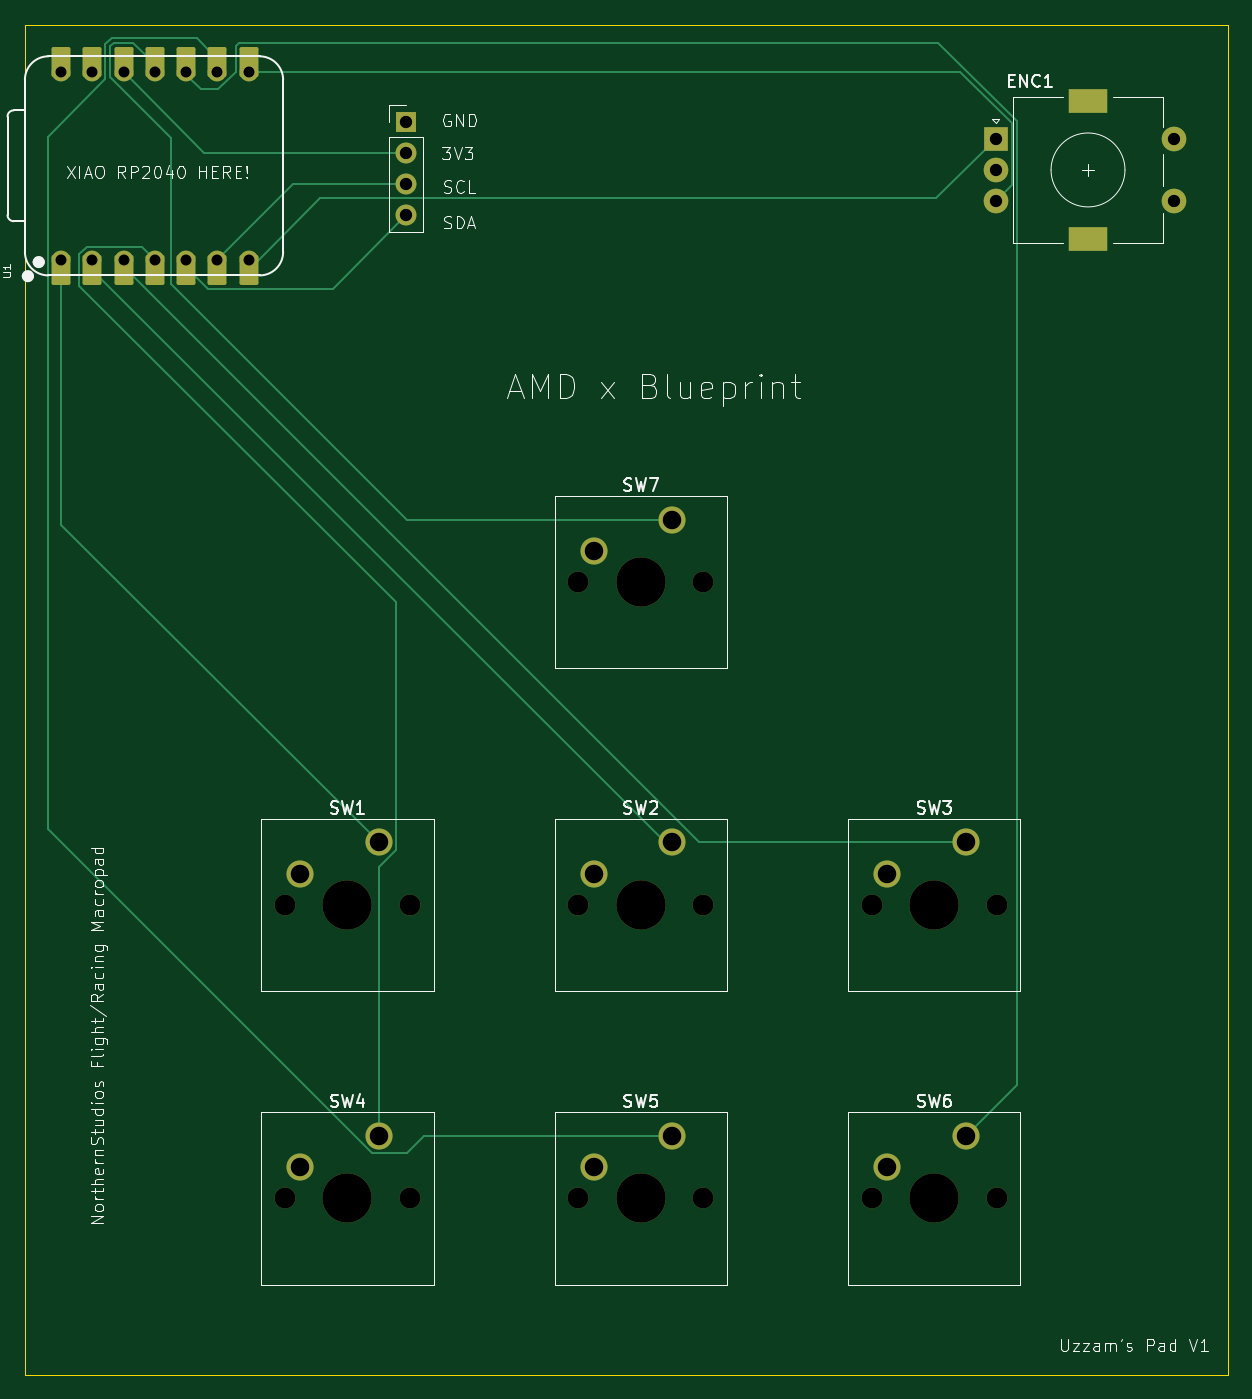
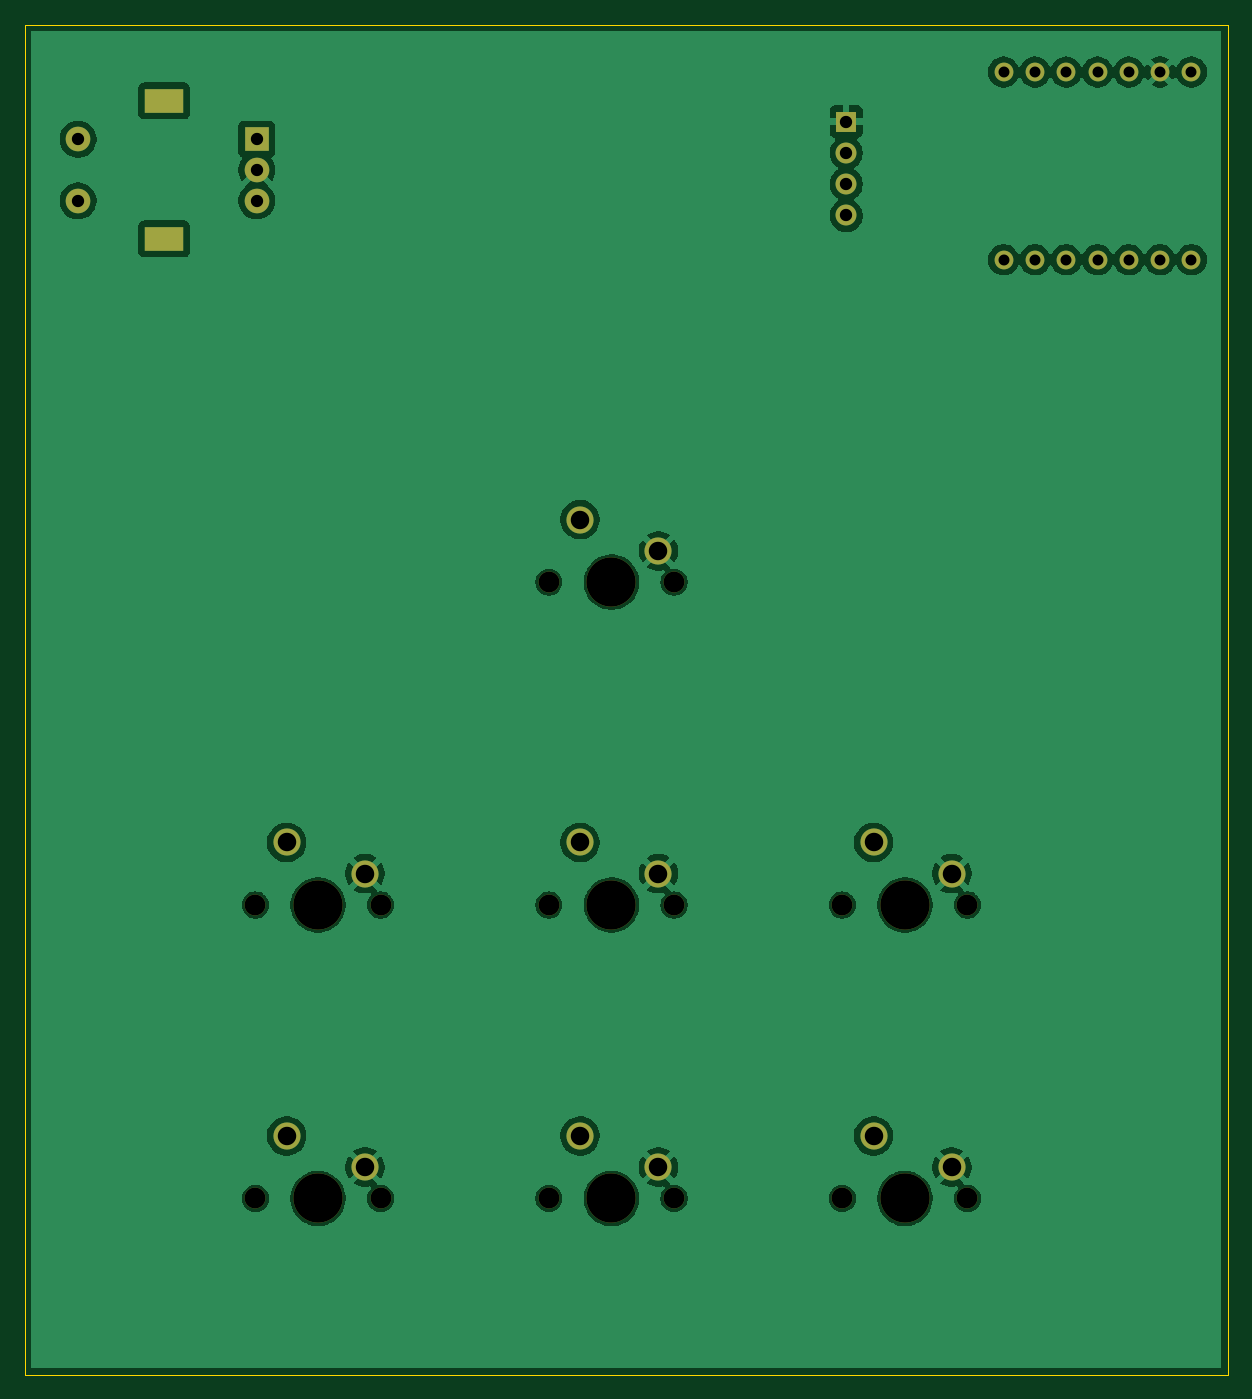
Circuit board: 11 layer files. Board 97.6 x 109.5 mm.
- bottom_copper: _autosave-hackpad-B_Cu.gbr (98901 bytes)
- bottom_mask: _autosave-hackpad-B_Mask.gbr (2660 bytes)
- paste: _autosave-hackpad-B_Paste.gbr (475 bytes)
- bottom_silk: _autosave-hackpad-B_Silkscreen.gbr (476 bytes)
- outline: _autosave-hackpad-Edge_Cuts.gbr (637 bytes)
- top_copper: _autosave-hackpad-F_Cu.gbr (9054 bytes)
- top_mask: _autosave-hackpad-F_Mask.gbr (3947 bytes)
- paste: _autosave-hackpad-F_Paste.gbr (475 bytes)
- top_silk: _autosave-hackpad-F_Silkscreen.gbr (60242 bytes)
- drill: _autosave-hackpad-NPTH.drl (803 bytes)
- drill: _autosave-hackpad-PTH.drl (1236 bytes)

=== bottom_copper: _autosave-hackpad-B_Cu.gbr (98901 bytes, source omitted) ===
=== bottom_mask: _autosave-hackpad-B_Mask.gbr ===
%TF.GenerationSoftware,KiCad,Pcbnew,9.0.6*%
%TF.CreationDate,2025-11-29T00:05:12+05:00*%
%TF.ProjectId,_autosave-hackpad,5f617574-6f73-4617-9665-2d6861636b70,rev?*%
%TF.SameCoordinates,Original*%
%TF.FileFunction,Soldermask,Bot*%
%TF.FilePolarity,Negative*%
%FSLAX46Y46*%
G04 Gerber Fmt 4.6, Leading zero omitted, Abs format (unit mm)*
G04 Created by KiCad (PCBNEW 9.0.6) date 2025-11-29 00:05:12*
%MOMM*%
%LPD*%
G01*
G04 APERTURE LIST*
%ADD10C,1.700000*%
%ADD11R,1.700000X1.700000*%
%ADD12C,4.000000*%
%ADD13C,2.200000*%
%ADD14C,1.524000*%
%ADD15R,2.000000X2.000000*%
%ADD16C,2.000000*%
%ADD17R,3.200000X2.000000*%
G04 APERTURE END LIST*
D10*
%TO.C,VCC1*%
X119062500Y-60722500D03*
X119062500Y-58182500D03*
X119062500Y-55642500D03*
D11*
X119062500Y-53102500D03*
%TD*%
D10*
%TO.C,SW6*%
X156845000Y-140493750D03*
D12*
X161925000Y-140493750D03*
D10*
X167005000Y-140493750D03*
D13*
X164465000Y-135413750D03*
X158115000Y-137953750D03*
%TD*%
D10*
%TO.C,SW3*%
X156845000Y-116681250D03*
D12*
X161925000Y-116681250D03*
D10*
X167005000Y-116681250D03*
D13*
X164465000Y-111601250D03*
X158115000Y-114141250D03*
%TD*%
D10*
%TO.C,SW4*%
X109220000Y-140493750D03*
D12*
X114300000Y-140493750D03*
D10*
X119380000Y-140493750D03*
D13*
X116840000Y-135413750D03*
X110490000Y-137953750D03*
%TD*%
D14*
%TO.C,U1*%
X91048500Y-49080000D03*
X93588500Y-49080000D03*
X96128500Y-49080000D03*
X98668500Y-49080000D03*
X101208500Y-49080000D03*
X103748500Y-49080000D03*
X106288500Y-49080000D03*
X106288500Y-64320000D03*
X103748500Y-64320000D03*
X101208500Y-64320000D03*
X98668500Y-64320000D03*
X96128500Y-64320000D03*
X93588500Y-64320000D03*
X91048500Y-64320000D03*
%TD*%
D15*
%TO.C,ENC1*%
X166898750Y-54531250D03*
D16*
X166898750Y-59531250D03*
X166898750Y-57031250D03*
D17*
X174398750Y-51431250D03*
X174398750Y-62631250D03*
D16*
X181398750Y-59531250D03*
X181398750Y-54531250D03*
%TD*%
D10*
%TO.C,SW2*%
X133032500Y-116681250D03*
D12*
X138112500Y-116681250D03*
D10*
X143192500Y-116681250D03*
D13*
X140652500Y-111601250D03*
X134302500Y-114141250D03*
%TD*%
D10*
%TO.C,SW1*%
X109220000Y-116681250D03*
D12*
X114300000Y-116681250D03*
D10*
X119380000Y-116681250D03*
D13*
X116840000Y-111601250D03*
X110490000Y-114141250D03*
%TD*%
D10*
%TO.C,SW7*%
X133032500Y-90487500D03*
D12*
X138112500Y-90487500D03*
D10*
X143192500Y-90487500D03*
D13*
X140652500Y-85407500D03*
X134302500Y-87947500D03*
%TD*%
D10*
%TO.C,SW5*%
X133032500Y-140493750D03*
D12*
X138112500Y-140493750D03*
D10*
X143192500Y-140493750D03*
D13*
X140652500Y-135413750D03*
X134302500Y-137953750D03*
%TD*%
M02*

=== paste: _autosave-hackpad-B_Paste.gbr ===
%TF.GenerationSoftware,KiCad,Pcbnew,9.0.6*%
%TF.CreationDate,2025-11-29T00:05:12+05:00*%
%TF.ProjectId,_autosave-hackpad,5f617574-6f73-4617-9665-2d6861636b70,rev?*%
%TF.SameCoordinates,Original*%
%TF.FileFunction,Paste,Bot*%
%TF.FilePolarity,Positive*%
%FSLAX46Y46*%
G04 Gerber Fmt 4.6, Leading zero omitted, Abs format (unit mm)*
G04 Created by KiCad (PCBNEW 9.0.6) date 2025-11-29 00:05:12*
%MOMM*%
%LPD*%
G01*
G04 APERTURE LIST*
G04 APERTURE END LIST*
M02*

=== bottom_silk: _autosave-hackpad-B_Silkscreen.gbr ===
%TF.GenerationSoftware,KiCad,Pcbnew,9.0.6*%
%TF.CreationDate,2025-11-29T00:05:12+05:00*%
%TF.ProjectId,_autosave-hackpad,5f617574-6f73-4617-9665-2d6861636b70,rev?*%
%TF.SameCoordinates,Original*%
%TF.FileFunction,Legend,Bot*%
%TF.FilePolarity,Positive*%
%FSLAX46Y46*%
G04 Gerber Fmt 4.6, Leading zero omitted, Abs format (unit mm)*
G04 Created by KiCad (PCBNEW 9.0.6) date 2025-11-29 00:05:12*
%MOMM*%
%LPD*%
G01*
G04 APERTURE LIST*
G04 APERTURE END LIST*
M02*

=== outline: _autosave-hackpad-Edge_Cuts.gbr ===
%TF.GenerationSoftware,KiCad,Pcbnew,9.0.6*%
%TF.CreationDate,2025-11-29T00:05:12+05:00*%
%TF.ProjectId,_autosave-hackpad,5f617574-6f73-4617-9665-2d6861636b70,rev?*%
%TF.SameCoordinates,Original*%
%TF.FileFunction,Profile,NP*%
%FSLAX46Y46*%
G04 Gerber Fmt 4.6, Leading zero omitted, Abs format (unit mm)*
G04 Created by KiCad (PCBNEW 9.0.6) date 2025-11-29 00:05:12*
%MOMM*%
%LPD*%
G01*
G04 APERTURE LIST*
%TA.AperFunction,Profile*%
%ADD10C,0.050000*%
%TD*%
G04 APERTURE END LIST*
D10*
X88106250Y-45243750D02*
X185737500Y-45243750D01*
X185737500Y-154781250D01*
X88106250Y-154781250D01*
X88106250Y-45243750D01*
M02*

=== top_copper: _autosave-hackpad-F_Cu.gbr (9054 bytes, source omitted) ===
=== top_mask: _autosave-hackpad-F_Mask.gbr ===
%TF.GenerationSoftware,KiCad,Pcbnew,9.0.6*%
%TF.CreationDate,2025-11-29T00:05:12+05:00*%
%TF.ProjectId,_autosave-hackpad,5f617574-6f73-4617-9665-2d6861636b70,rev?*%
%TF.SameCoordinates,Original*%
%TF.FileFunction,Soldermask,Top*%
%TF.FilePolarity,Negative*%
%FSLAX46Y46*%
G04 Gerber Fmt 4.6, Leading zero omitted, Abs format (unit mm)*
G04 Created by KiCad (PCBNEW 9.0.6) date 2025-11-29 00:05:12*
%MOMM*%
%LPD*%
G01*
G04 APERTURE LIST*
G04 Aperture macros list*
%AMRoundRect*
0 Rectangle with rounded corners*
0 $1 Rounding radius*
0 $2 $3 $4 $5 $6 $7 $8 $9 X,Y pos of 4 corners*
0 Add a 4 corners polygon primitive as box body*
4,1,4,$2,$3,$4,$5,$6,$7,$8,$9,$2,$3,0*
0 Add four circle primitives for the rounded corners*
1,1,$1+$1,$2,$3*
1,1,$1+$1,$4,$5*
1,1,$1+$1,$6,$7*
1,1,$1+$1,$8,$9*
0 Add four rect primitives between the rounded corners*
20,1,$1+$1,$2,$3,$4,$5,0*
20,1,$1+$1,$4,$5,$6,$7,0*
20,1,$1+$1,$6,$7,$8,$9,0*
20,1,$1+$1,$8,$9,$2,$3,0*%
G04 Aperture macros list end*
%ADD10C,1.700000*%
%ADD11R,1.700000X1.700000*%
%ADD12C,4.000000*%
%ADD13C,2.200000*%
%ADD14RoundRect,0.152400X0.609600X-1.063600X0.609600X1.063600X-0.609600X1.063600X-0.609600X-1.063600X0*%
%ADD15C,1.524000*%
%ADD16RoundRect,0.152400X-0.609600X1.063600X-0.609600X-1.063600X0.609600X-1.063600X0.609600X1.063600X0*%
%ADD17R,2.000000X2.000000*%
%ADD18C,2.000000*%
%ADD19R,3.200000X2.000000*%
G04 APERTURE END LIST*
D10*
%TO.C,VCC1*%
X119062500Y-60722500D03*
X119062500Y-58182500D03*
X119062500Y-55642500D03*
D11*
X119062500Y-53102500D03*
%TD*%
D10*
%TO.C,SW6*%
X156845000Y-140493750D03*
D12*
X161925000Y-140493750D03*
D10*
X167005000Y-140493750D03*
D13*
X164465000Y-135413750D03*
X158115000Y-137953750D03*
%TD*%
D10*
%TO.C,SW3*%
X156845000Y-116681250D03*
D12*
X161925000Y-116681250D03*
D10*
X167005000Y-116681250D03*
D13*
X164465000Y-111601250D03*
X158115000Y-114141250D03*
%TD*%
D10*
%TO.C,SW4*%
X109220000Y-140493750D03*
D12*
X114300000Y-140493750D03*
D10*
X119380000Y-140493750D03*
D13*
X116840000Y-135413750D03*
X110490000Y-137953750D03*
%TD*%
D14*
%TO.C,U1*%
X91048500Y-48245000D03*
D15*
X91048500Y-49080000D03*
D14*
X93588500Y-48245000D03*
D15*
X93588500Y-49080000D03*
D14*
X96128500Y-48245000D03*
D15*
X96128500Y-49080000D03*
D14*
X98668500Y-48245000D03*
D15*
X98668500Y-49080000D03*
D14*
X101208500Y-48245000D03*
D15*
X101208500Y-49080000D03*
D14*
X103748500Y-48245000D03*
D15*
X103748500Y-49080000D03*
D14*
X106288500Y-48245000D03*
D15*
X106288500Y-49080000D03*
X106288500Y-64320000D03*
D16*
X106288500Y-65155000D03*
D15*
X103748500Y-64320000D03*
D16*
X103748500Y-65155000D03*
D15*
X101208500Y-64320000D03*
D16*
X101208500Y-65155000D03*
D15*
X98668500Y-64320000D03*
D16*
X98668500Y-65155000D03*
D15*
X96128500Y-64320000D03*
D16*
X96128500Y-65155000D03*
D15*
X93588500Y-64320000D03*
D16*
X93588500Y-65155000D03*
D15*
X91048500Y-64320000D03*
D16*
X91048500Y-65155000D03*
%TD*%
D17*
%TO.C,ENC1*%
X166898750Y-54531250D03*
D18*
X166898750Y-59531250D03*
X166898750Y-57031250D03*
D19*
X174398750Y-51431250D03*
X174398750Y-62631250D03*
D18*
X181398750Y-59531250D03*
X181398750Y-54531250D03*
%TD*%
D10*
%TO.C,SW2*%
X133032500Y-116681250D03*
D12*
X138112500Y-116681250D03*
D10*
X143192500Y-116681250D03*
D13*
X140652500Y-111601250D03*
X134302500Y-114141250D03*
%TD*%
D10*
%TO.C,SW1*%
X109220000Y-116681250D03*
D12*
X114300000Y-116681250D03*
D10*
X119380000Y-116681250D03*
D13*
X116840000Y-111601250D03*
X110490000Y-114141250D03*
%TD*%
D10*
%TO.C,SW7*%
X133032500Y-90487500D03*
D12*
X138112500Y-90487500D03*
D10*
X143192500Y-90487500D03*
D13*
X140652500Y-85407500D03*
X134302500Y-87947500D03*
%TD*%
D10*
%TO.C,SW5*%
X133032500Y-140493750D03*
D12*
X138112500Y-140493750D03*
D10*
X143192500Y-140493750D03*
D13*
X140652500Y-135413750D03*
X134302500Y-137953750D03*
%TD*%
M02*

=== paste: _autosave-hackpad-F_Paste.gbr ===
%TF.GenerationSoftware,KiCad,Pcbnew,9.0.6*%
%TF.CreationDate,2025-11-29T00:05:12+05:00*%
%TF.ProjectId,_autosave-hackpad,5f617574-6f73-4617-9665-2d6861636b70,rev?*%
%TF.SameCoordinates,Original*%
%TF.FileFunction,Paste,Top*%
%TF.FilePolarity,Positive*%
%FSLAX46Y46*%
G04 Gerber Fmt 4.6, Leading zero omitted, Abs format (unit mm)*
G04 Created by KiCad (PCBNEW 9.0.6) date 2025-11-29 00:05:12*
%MOMM*%
%LPD*%
G01*
G04 APERTURE LIST*
G04 APERTURE END LIST*
M02*

=== top_silk: _autosave-hackpad-F_Silkscreen.gbr (60242 bytes, source omitted) ===
=== drill: _autosave-hackpad-NPTH.drl ===
M48
; DRILL file {KiCad 9.0.6} date 2025-11-29T00:04:54+0500
; FORMAT={-:-/ absolute / metric / decimal}
; #@! TF.CreationDate,2025-11-29T00:04:54+05:00
; #@! TF.GenerationSoftware,Kicad,Pcbnew,9.0.6
; #@! TF.FileFunction,NonPlated,1,2,NPTH
FMAT,2
METRIC
; #@! TA.AperFunction,NonPlated,NPTH,ComponentDrill
T1C1.700
; #@! TA.AperFunction,NonPlated,NPTH,ComponentDrill
T2C4.000
%
G90
G05
T1
X109.22Y-116.681
X109.22Y-140.494
X119.38Y-116.681
X119.38Y-140.494
X133.032Y-90.487
X133.032Y-116.681
X133.032Y-140.494
X143.192Y-90.487
X143.192Y-116.681
X143.192Y-140.494
X156.845Y-116.681
X156.845Y-140.494
X167.005Y-116.681
X167.005Y-140.494
T2
X114.3Y-116.681
X114.3Y-140.494
X138.112Y-90.487
X138.112Y-116.681
X138.112Y-140.494
X161.925Y-116.681
X161.925Y-140.494
M30

=== drill: _autosave-hackpad-PTH.drl ===
M48
; DRILL file {KiCad 9.0.6} date 2025-11-29T00:04:54+0500
; FORMAT={-:-/ absolute / metric / decimal}
; #@! TF.CreationDate,2025-11-29T00:04:54+05:00
; #@! TF.GenerationSoftware,Kicad,Pcbnew,9.0.6
; #@! TF.FileFunction,Plated,1,2,PTH
FMAT,2
METRIC
; #@! TA.AperFunction,Plated,PTH,ComponentDrill
T1C0.889
; #@! TA.AperFunction,Plated,PTH,ComponentDrill
T2C1.000
; #@! TA.AperFunction,Plated,PTH,ComponentDrill
T3C1.500
%
G90
G05
T1
X91.048Y-49.08
X91.048Y-64.32
X93.588Y-49.08
X93.588Y-64.32
X96.129Y-49.08
X96.129Y-64.32
X98.668Y-49.08
X98.668Y-64.32
X101.209Y-49.08
X101.209Y-64.32
X103.748Y-49.08
X103.748Y-64.32
X106.288Y-49.08
X106.288Y-64.32
T2
X119.062Y-53.102
X119.062Y-55.642
X119.062Y-58.182
X119.062Y-60.722
X166.899Y-54.531
X166.899Y-57.031
X166.899Y-59.531
X181.399Y-54.531
X181.399Y-59.531
T3
X110.49Y-114.141
X110.49Y-137.954
X116.84Y-111.601
X116.84Y-135.414
X134.302Y-87.947
X134.302Y-114.141
X134.302Y-137.954
X140.653Y-85.407
X140.653Y-111.601
X140.653Y-135.414
X158.115Y-114.141
X158.115Y-137.954
X164.465Y-111.601
X164.465Y-135.414
T3
G00X173.749Y-51.431
M15
G01X175.049Y-51.431
M16
G05
G00X173.749Y-62.631
M15
G01X175.049Y-62.631
M16
G05
M30

